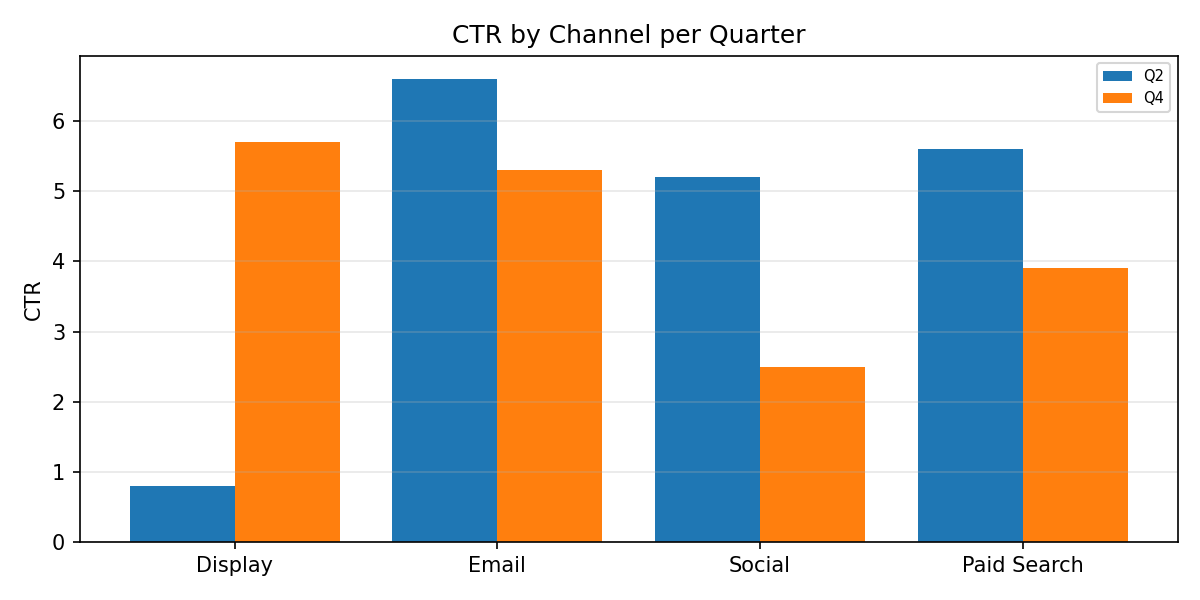

Values plotted in this chart, from the file beside it:
Category, Q2, Q4
Display, 0.8, 5.7
Email, 6.6, 5.3
Social, 5.2, 2.5
Paid Search, 5.6, 3.9
